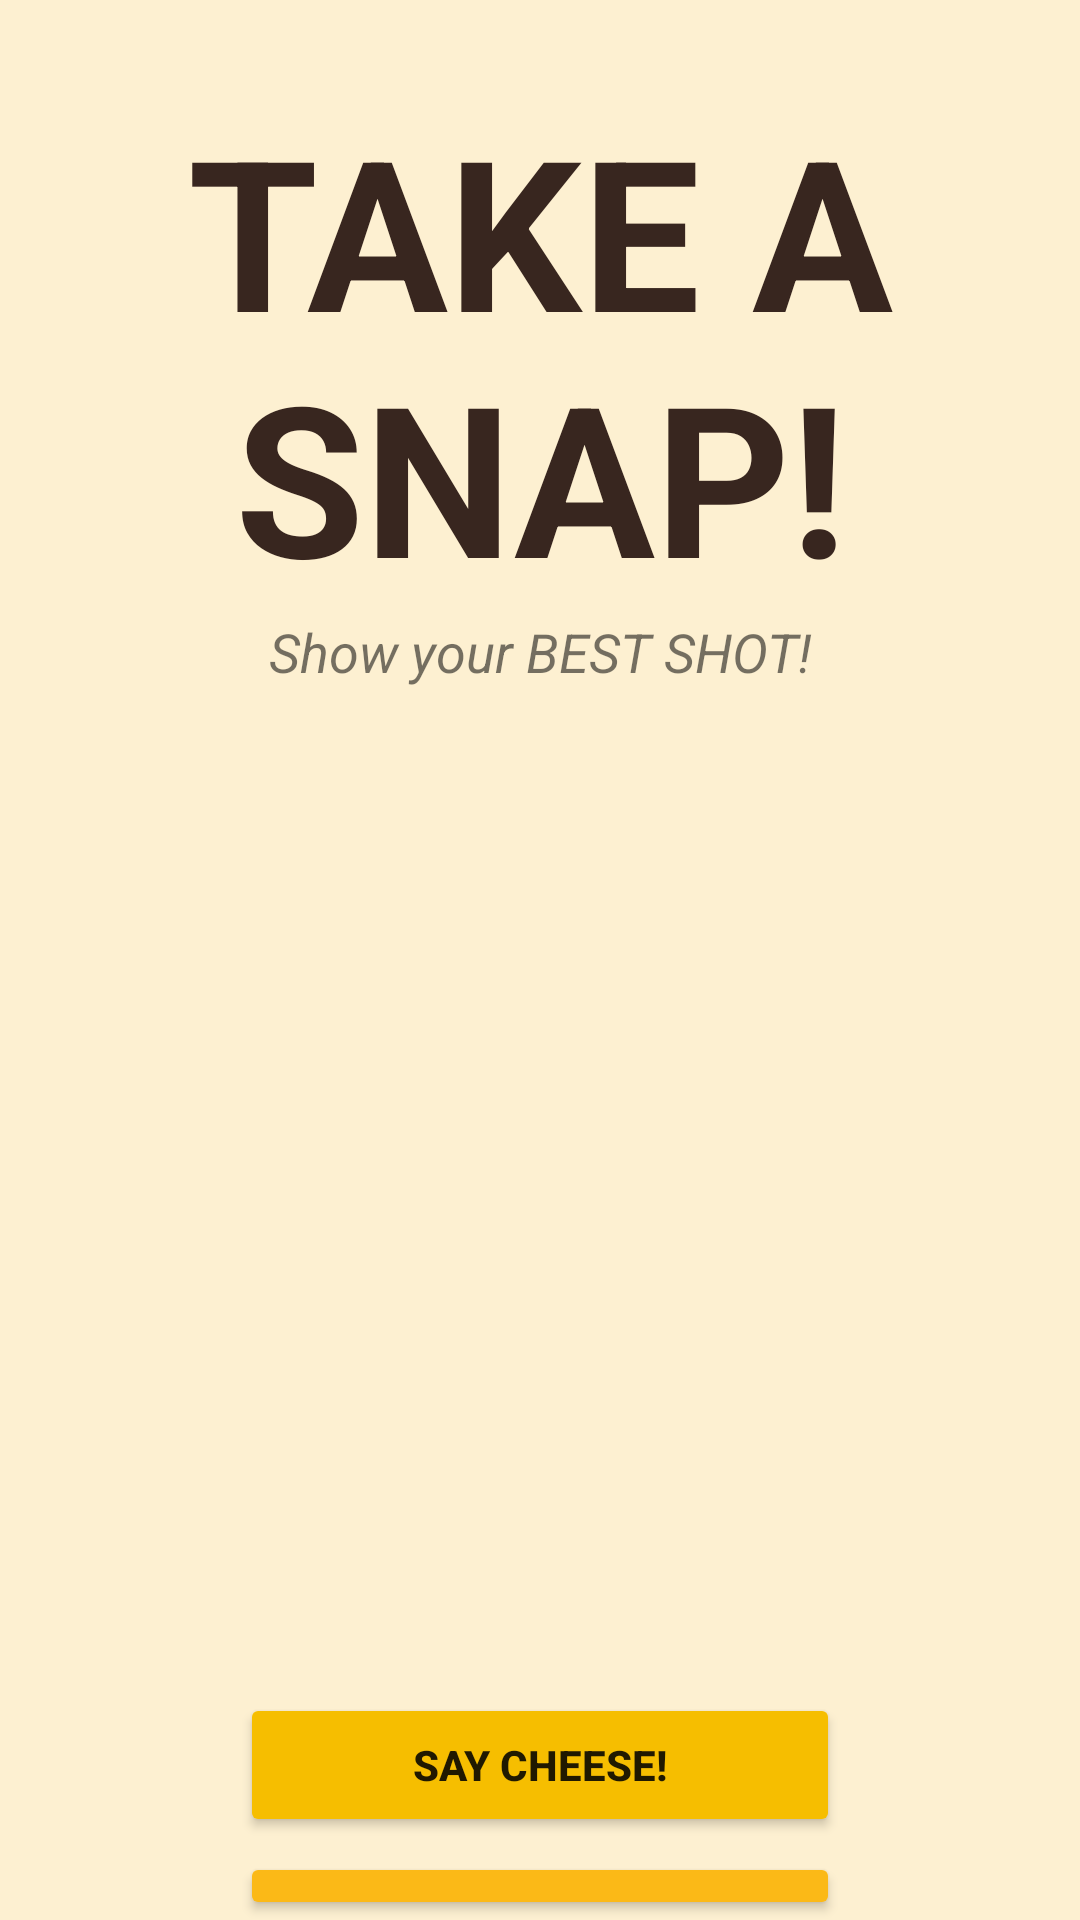

The Android layout XML behind this screen, and the referenced resources:
<!-- AndroidManifest.xml: application theme Theme.FundAndroid -->
<!-- res/layout/activity_camera.xml -->
<?xml version="1.0" encoding="utf-8"?>
<LinearLayout xmlns:android="http://schemas.android.com/apk/res/android"
    xmlns:app="http://schemas.android.com/apk/res-auto"
    xmlns:tools="http://schemas.android.com/tools"
    android:layout_width="match_parent"
    android:layout_height="match_parent"
    android:orientation="vertical"
    android:background="@color/lightYellow"
    tools:context=".Camera">

    <LinearLayout
        android:layout_width="match_parent"
        android:layout_height="wrap_content"
        android:gravity="center_horizontal"
        android:orientation="vertical"
        android:layout_marginTop="30dp">

        <TextView
            android:layout_width="match_parent"
            android:layout_height="wrap_content"
            android:text="TAKE A SNAP!"
            android:gravity="center_horizontal"
            android:textSize="70dp"
            android:textStyle="bold"
            android:textColor="@color/darkerBrown"/>

        <TextView
            android:layout_width="match_parent"
            android:layout_height="wrap_content"
            android:text="Show your BEST SHOT!"
            android:gravity="center_horizontal"
            android:textSize="18dp"
            android:textStyle="italic"/>
        <ImageView
            android:layout_width="300dp"
            android:layout_height="300dp"
            android:layout_marginTop="10dp"
            android:src="@drawable/avatar"
            android:id="@+id/display"
            />
        <Button
            android:layout_width="200dp"
            android:layout_height="wrap_content"
            android:layout_marginTop="25dp"
            android:text="Say Cheese!"
            android:backgroundTint="@color/deepYellow"
            android:id="@+id/btnCam"
            android:textStyle="bold"
            android:drawableLeft="@drawable/ic_baseline_camera_alt_24"
            />
        <Button
            android:layout_width="200dp"
            android:layout_height="wrap_content"
            android:layout_marginTop="5dp"
            android:text="Go Home"
            android:textStyle="bold"
            android:backgroundTint="@color/safron"
            android:id="@+id/btnHome"/>

    </LinearLayout>
</LinearLayout>
<!-- resources referenced by this layout -->
<resources>
  <color name="darkerBrown">#38261F</color>
  <color name="deepYellow">#F6BE00</color>
  <color name="lightYellow">#FDF0D1</color>
  <color name="safron">#FBB917</color>
  <style name="Theme.FundAndroid" parent="Theme.MaterialComponents.DayNight.DarkActionBar">
          
          <item name="colorPrimary">@color/safron</item>
          <item name="colorPrimaryVariant">@color/safron</item>
          <item name="colorOnPrimary">@color/white</item>
          
          <item name="colorSecondary">@color/teal_200</item>
          <item name="colorSecondaryVariant">@color/teal_700</item>
          <item name="colorOnSecondary">@color/black</item>
          
          <item name="android:statusBarColor">?attr/colorPrimaryVariant</item>
          
      </style>
  <color name="white">#FFFFFFFF</color>
  <color name="teal_200">#FF03DAC5</color>
  <color name="teal_700">#FF018786</color>
  <color name="black">#FF000000</color>
</resources>
